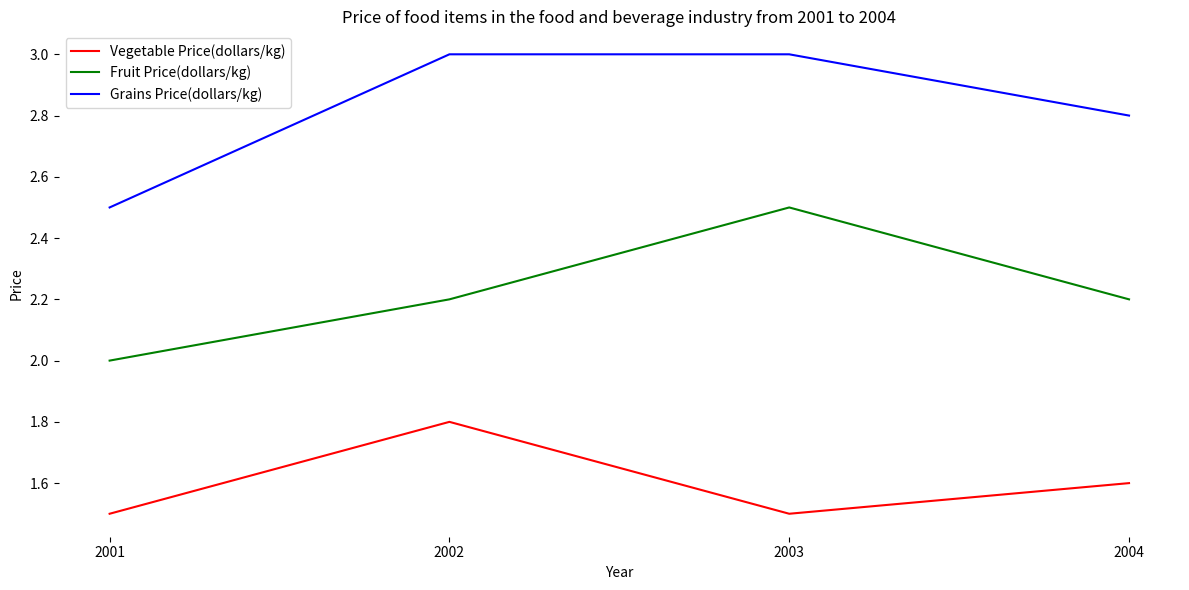

Python code for this plot: (Note: this script raises an exception after producing the figure.)

import matplotlib.pyplot as plt

plt.figure(figsize=(12, 6))
ax = plt.subplot() 
plt.plot([2001, 2002, 2003, 2004], [1.50, 1.80, 1.50, 1.60], color="red", label="Vegetable Price(dollars/kg)")
plt.plot([2001, 2002, 2003, 2004], [2.00, 2.20, 2.50, 2.20], color="green", label="Fruit Price(dollars/kg)")
plt.plot([2001, 2002, 2003, 2004], [2.50, 3.00, 3.00, 2.80], color="blue", label="Grains Price(dollars/kg)")

plt.title("Price of food items in the food and beverage industry from 2001 to 2004")
plt.xlabel("Year")
plt.ylabel("Price")
plt.xticks([2001, 2002, 2003, 2004])
plt.legend(loc="best")

ax.spines['right'].set_visible(False)
ax.spines['top'].set_visible(False)
ax.spines['left'].set_visible(False)
ax.spines['bottom'].set_visible(False)

plt.tight_layout()
plt.savefig('./line chart/png/468.png')
plt.close()
